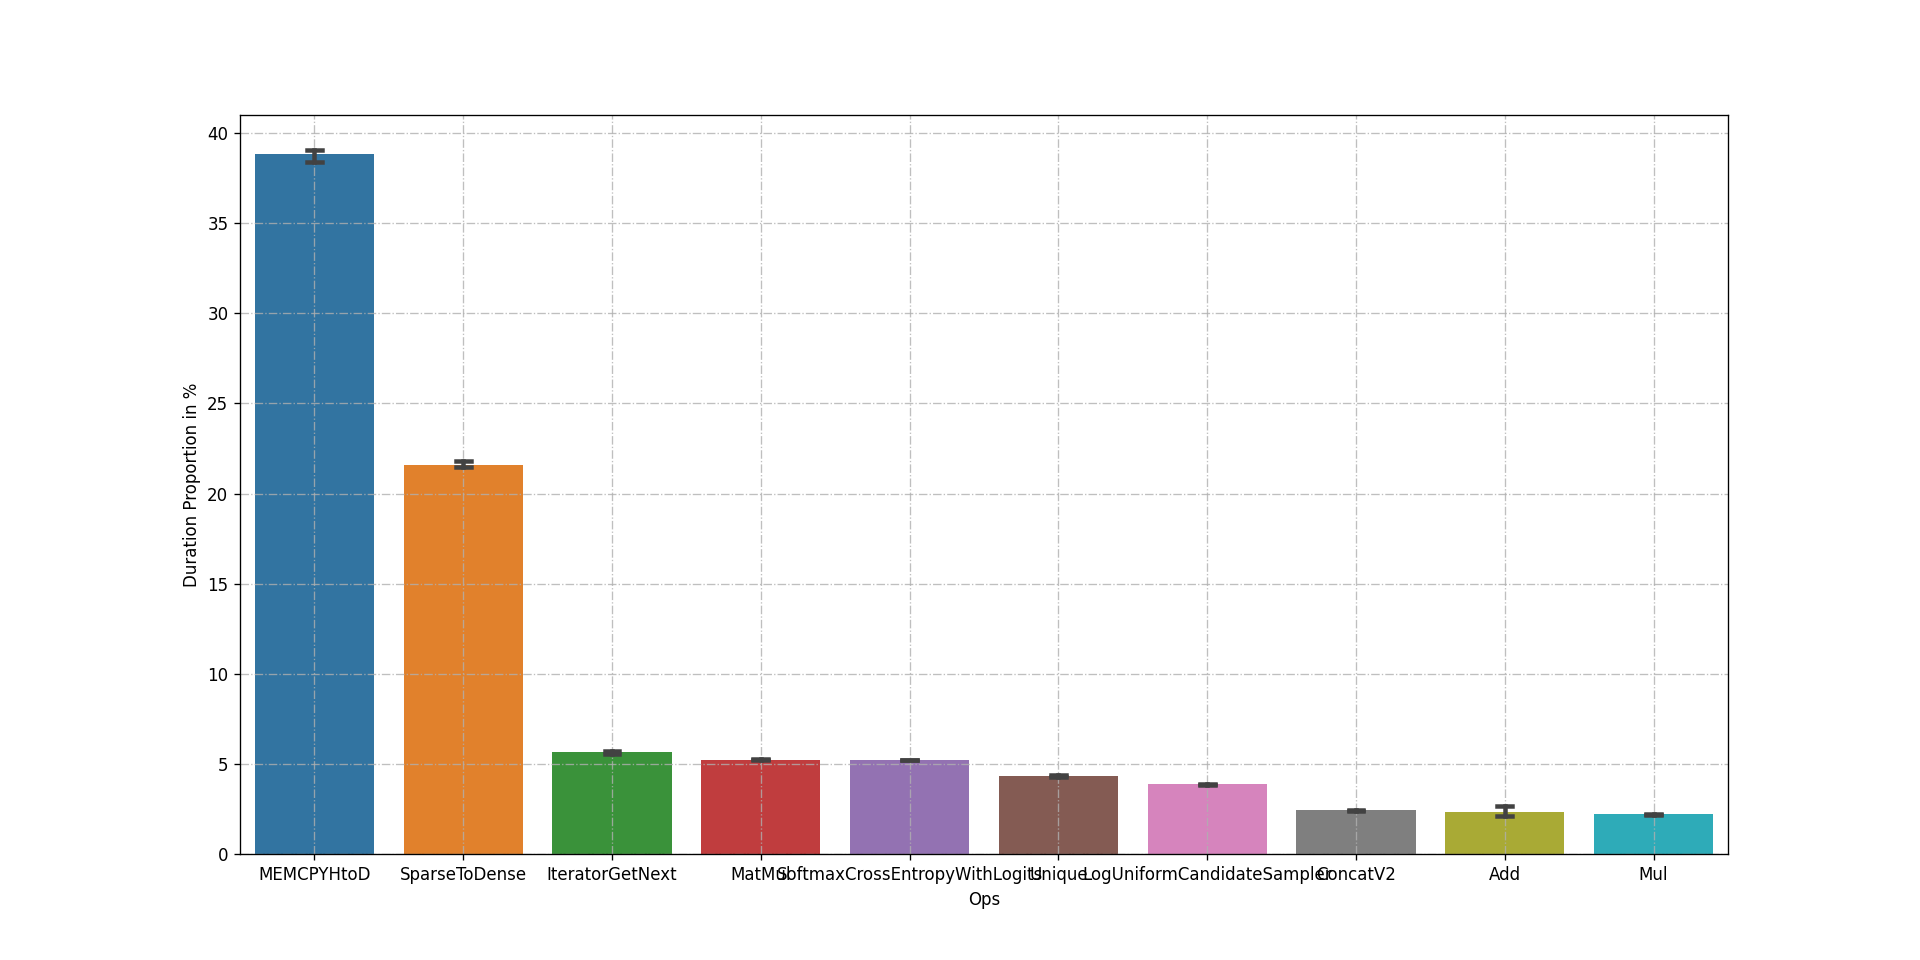

Values plotted in this chart, from the file beside it:
, MEMCPYHtoD, SparseToDense, IteratorGetNext, MatMul, SoftmaxCrossEntropyWithLogits, Unique, LogUniformCandidateSampler, ConcatV2, Add, Mul, ComputeAccidentalHits, Sub, Slice, ZerosLike, GatherV2, UnsortedSegmentSum, AddN, RealDiv, Shape, Pad, ScatterAdd, Sqrt, Assign
ratio, 0.1226, 0.3595, 0.03338, 0.02931, 0.05972, 0.01879, 0.01236, 0.008175, 0.311, 0.00745, 0.00653, 0.003461, 0.003163, 0.001178, 0.008015, 0.001154, 0.001043, 0.001141, 0.001076, 0.000806, 0.0007324, 0.0007651, 0.0008101
ratio, 0.3895, 0.2166, 0.05432, 0.05504, 0.0523, 0.04313, 0.03894, 0.02433, 0.02138, 0.02226, 0.02135, 0.0099, 0.009404, 0.003605, 0.003331, 0.002913, 0.002913, 0.002808, 0.002338, 0.001894, 0.001907, 0.001946, 0.00175
ratio, 0.389, 0.2127, 0.05699, 0.05562, 0.05272, 0.04463, 0.03916, 0.02467, 0.02113, 0.02236, 0.0209, 0.009904, 0.009513, 0.003657, 0.002941, 0.002915, 0.00285, 0.002694, 0.00246, 0.0019, 0.001848, 0.001861, 0.001718
ratio, 0.3945, 0.2141, 0.05445, 0.05292, 0.05246, 0.04318, 0.03888, 0.02417, 0.02142, 0.02227, 0.02043, 0.01008, 0.009687, 0.003717, 0.003282, 0.003084, 0.0029, 0.002676, 0.002043, 0.001911, 0.001872, 0.001898, 0.001845
ratio, 0.3943, 0.2156, 0.0514, 0.05301, 0.0525, 0.04298, 0.03886, 0.02537, 0.02153, 0.02203, 0.02, 0.01027, 0.009685, 0.00365, 0.003584, 0.002925, 0.002899, 0.002767, 0.002517, 0.001898, 0.001937, 0.001937, 0.001911
ratio, 0.3874, 0.2162, 0.05547, 0.05469, 0.05199, 0.04397, 0.03905, 0.02448, 0.02122, 0.0227, 0.02023, 0.01012, 0.009637, 0.003687, 0.003338, 0.002924, 0.002898, 0.002665, 0.002264, 0.001953, 0.001915, 0.001915, 0.001837
ratio, 0.3852, 0.2136, 0.06337, 0.05427, 0.05203, 0.04176, 0.03832, 0.02424, 0.0212, 0.02254, 0.02047, 0.01007, 0.009436, 0.003707, 0.002986, 0.003102, 0.002896, 0.002665, 0.002394, 0.001905, 0.001841, 0.001892, 0.001867
ratio, 0.3894, 0.2131, 0.05614, 0.05349, 0.05221, 0.04573, 0.03872, 0.02421, 0.0213, 0.02249, 0.02048, 0.009956, 0.00954, 0.003691, 0.003249, 0.002964, 0.00286, 0.002743, 0.002405, 0.001989, 0.001885, 0.001898, 0.001768
ratio, 0.3909, 0.2156, 0.05513, 0.0528, 0.05261, 0.04482, 0.03887, 0.02433, 0.02154, 0.02131, 0.02067, 0.009952, 0.009586, 0.0038, 0.003147, 0.002952, 0.00286, 0.002743, 0.002403, 0.001881, 0.001907, 0.001894, 0.001907
ratio, 0.3851, 0.2144, 0.06346, 0.05219, 0.05138, 0.0445, 0.03884, 0.02412, 0.02134, 0.02251, 0.0203, 0.009866, 0.00935, 0.003658, 0.003207, 0.002949, 0.002872, 0.002718, 0.002177, 0.001919, 0.002293, 0.001919, 0.001868
ratio, 0.383, 0.2139, 0.06193, 0.05435, 0.05171, 0.04344, 0.03813, 0.02397, 0.0211, 0.02326, 0.02033, 0.01001, 0.009355, 0.003629, 0.003387, 0.002965, 0.002837, 0.002735, 0.002441, 0.001917, 0.00193, 0.002262, 0.002185
ratio, 0.3751, 0.2111, 0.06121, 0.05515, 0.0517, 0.04298, 0.03832, 0.02399, 0.02114, 0.02995, 0.021, 0.01026, 0.009472, 0.003676, 0.003274, 0.003463, 0.003124, 0.003212, 0.002572, 0.002183, 0.002271, 0.002384, 0.002459
ratio, 0.3894, 0.2154, 0.05654, 0.05292, 0.05193, 0.04348, 0.03901, 0.02535, 0.02117, 0.02254, 0.02003, 0.01, 0.009609, 0.003711, 0.003099, 0.002943, 0.002917, 0.002734, 0.002266, 0.001953, 0.001979, 0.001888, 0.001875
ratio, 0.3906, 0.2172, 0.05493, 0.0538, 0.05249, 0.04251, 0.03903, 0.02448, 0.02119, 0.02159, 0.02007, 0.0101, 0.009589, 0.003658, 0.002978, 0.002952, 0.003057, 0.00273, 0.002469, 0.001933, 0.001894, 0.001842, 0.002025
ratio, 0.3917, 0.2148, 0.05353, 0.05503, 0.05221, 0.04422, 0.03885, 0.02481, 0.02134, 0.02174, 0.02049, 0.009971, 0.009564, 0.003708, 0.003367, 0.003105, 0.002909, 0.002791, 0.002044, 0.001887, 0.001795, 0.00186, 0.001847
ratio, 0.3927, 0.2159, 0.05225, 0.05543, 0.0525, 0.04312, 0.03866, 0.02482, 0.02138, 0.02192, 0.02014, 0.01015, 0.009599, 0.003664, 0.003165, 0.002876, 0.002876, 0.002679, 0.002219, 0.001891, 0.001852, 0.002114, 0.001773
ratio, 0.3919, 0.2148, 0.05217, 0.05564, 0.05236, 0.0445, 0.03938, 0.02425, 0.02141, 0.02204, 0.02064, 0.009927, 0.009547, 0.003698, 0.002977, 0.002964, 0.002885, 0.002636, 0.002295, 0.001928, 0.001915, 0.00181, 0.001744
ratio, 0.3902, 0.2141, 0.06002, 0.05418, 0.05194, 0.043, 0.03876, 0.02412, 0.02123, 0.02198, 0.02019, 0.009833, 0.009468, 0.00367, 0.003291, 0.002873, 0.002847, 0.002638, 0.002116, 0.001881, 0.00192, 0.001828, 0.001894
ratio, 0.3941, 0.2153, 0.05327, 0.05183, 0.05253, 0.04367, 0.03973, 0.02489, 0.0215, 0.02158, 0.02132, 0.01016, 0.009541, 0.003721, 0.002943, 0.003022, 0.002877, 0.002916, 0.002111, 0.001927, 0.001847, 0.001953, 0.001795
ratio, 0.3945, 0.2157, 0.05392, 0.05228, 0.05262, 0.04221, 0.03905, 0.02463, 0.02141, 0.02188, 0.02178, 0.01002, 0.009533, 0.003663, 0.003015, 0.002909, 0.002922, 0.002592, 0.002049, 0.001917, 0.001957, 0.001864, 0.001798
ratio, 0.3952, 0.2144, 0.0525, 0.05196, 0.0527, 0.04318, 0.03976, 0.0248, 0.02177, 0.0222, 0.0209, 0.01007, 0.009538, 0.003704, 0.002818, 0.002897, 0.00291, 0.002699, 0.002236, 0.002077, 0.001905, 0.001865, 0.001773
ratio, 0.3911, 0.2148, 0.05465, 0.05126, 0.05235, 0.04805, 0.03904, 0.02432, 0.02139, 0.02185, 0.02112, 0.009983, 0.009525, 0.003703, 0.00331, 0.002879, 0.002918, 0.002591, 0.002093, 0.001845, 0.001832, 0.001832, 0.001727
ratio, 0.385, 0.2119, 0.06277, 0.05572, 0.05182, 0.04403, 0.03871, 0.02421, 0.02108, 0.02256, 0.02039, 0.009877, 0.009517, 0.003657, 0.002885, 0.003039, 0.002872, 0.002833, 0.002215, 0.001919, 0.001932, 0.00188, 0.001893
ratio, 0.3934, 0.2117, 0.05919, 0.05172, 0.05227, 0.04295, 0.03926, 0.0249, 0.02122, 0.02222, 0.02069, 0.01004, 0.009545, 0.003721, 0.003076, 0.002984, 0.002866, 0.002643, 0.002393, 0.001959, 0.001854, 0.001841, 0.001762
ratio, 0.3937, 0.2166, 0.0529, 0.05179, 0.05238, 0.04342, 0.039, 0.02469, 0.02133, 0.02187, 0.02046, 0.009925, 0.009728, 0.003717, 0.003572, 0.0029, 0.002873, 0.002676, 0.002043, 0.002017, 0.001911, 0.001832, 0.001872
ratio, 0.3935, 0.2154, 0.05449, 0.05156, 0.05209, 0.04386, 0.03948, 0.02464, 0.02143, 0.02284, 0.02001, 0.01001, 0.009446, 0.003689, 0.00307, 0.002925, 0.003004, 0.002701, 0.002226, 0.001937, 0.001871, 0.001844, 0.001792
ratio, 0.3906, 0.216, 0.05316, 0.05378, 0.05193, 0.04571, 0.03941, 0.02451, 0.02135, 0.02175, 0.02072, 0.01, 0.009529, 0.003673, 0.003176, 0.002941, 0.002837, 0.002523, 0.002719, 0.001908, 0.00183, 0.002131, 0.001778
ratio, 0.3929, 0.2142, 0.05459, 0.054, 0.05233, 0.04298, 0.03909, 0.02464, 0.02129, 0.02182, 0.02014, 0.009989, 0.009475, 0.003764, 0.003514, 0.003093, 0.002922, 0.002764, 0.002224, 0.001948, 0.001908, 0.001921, 0.001948
ratio, 0.3902, 0.2142, 0.05759, 0.05364, 0.05221, 0.04395, 0.03863, 0.02448, 0.02123, 0.02301, 0.02025, 0.00996, 0.009503, 0.003621, 0.002941, 0.002941, 0.002915, 0.00268, 0.002235, 0.00217, 0.001869, 0.001882, 0.00183
ratio, 0.3926, 0.2159, 0.05469, 0.05167, 0.05215, 0.04301, 0.03986, 0.02505, 0.0213, 0.02197, 0.02073, 0.009854, 0.009538, 0.003679, 0.00293, 0.00289, 0.00293, 0.002693, 0.002207, 0.001892, 0.001866, 0.001931, 0.002076
ratio, 0.3909, 0.2142, 0.06028, 0.05181, 0.05224, 0.04295, 0.03887, 0.02462, 0.02137, 0.02221, 0.02055, 0.01002, 0.009396, 0.003664, 0.002905, 0.002931, 0.002879, 0.002604, 0.002277, 0.001911, 0.001845, 0.001832, 0.001845
ratio, 0.3859, 0.2149, 0.05829, 0.05342, 0.05205, 0.04384, 0.03903, 0.02439, 0.02108, 0.02316, 0.02072, 0.009844, 0.009394, 0.003603, 0.003011, 0.002934, 0.002882, 0.002715, 0.002226, 0.001879, 0.001982, 0.00193, 0.001969
ratio, 0.3896, 0.217, 0.05781, 0.05154, 0.05224, 0.04312, 0.039, 0.02421, 0.02119, 0.02254, 0.0196, 0.01005, 0.009604, 0.003805, 0.003023, 0.002906, 0.002958, 0.003219, 0.002254, 0.001968, 0.001877, 0.001903, 0.001877
ratio, 0.3833, 0.213, 0.05945, 0.05533, 0.05158, 0.04769, 0.03823, 0.02471, 0.02088, 0.0226, 0.0224, 0.009921, 0.009241, 0.003627, 0.002858, 0.002948, 0.002833, 0.002666, 0.002192, 0.001884, 0.001897, 0.001961, 0.001871
ratio, 0.3894, 0.2188, 0.05346, 0.05329, 0.05146, 0.04446, 0.03872, 0.02456, 0.02131, 0.02229, 0.02082, 0.009953, 0.009484, 0.003674, 0.002931, 0.002931, 0.002905, 0.002749, 0.00228, 0.001967, 0.00185, 0.001902, 0.001772
ratio, 0.3878, 0.214, 0.06281, 0.05184, 0.05223, 0.04329, 0.03879, 0.02451, 0.02125, 0.02215, 0.02058, 0.01001, 0.009323, 0.003695, 0.00258, 0.002891, 0.002891, 0.002723, 0.002308, 0.001893, 0.001919, 0.001893, 0.001789
ratio, 0.3875, 0.2165, 0.05768, 0.05316, 0.0519, 0.04293, 0.03908, 0.02441, 0.02128, 0.02248, 0.02042, 0.01024, 0.009569, 0.003851, 0.003436, 0.00293, 0.002904, 0.002645, 0.002438, 0.001906, 0.001906, 0.00188, 0.001893
ratio, 0.3905, 0.2186, 0.05622, 0.05155, 0.05206, 0.0411, 0.0399, 0.02467, 0.02137, 0.02213, 0.02085, 0.01014, 0.009486, 0.003667, 0.002845, 0.002858, 0.002897, 0.002701, 0.002296, 0.001892, 0.001892, 0.001814, 0.002009
ratio, 0.3894, 0.2167, 0.06044, 0.05411, 0.05177, 0.04097, 0.03945, 0.02401, 0.02116, 0.02141, 0.02055, 0.009989, 0.009376, 0.003685, 0.002852, 0.002852, 0.002865, 0.0028, 0.002175, 0.001901, 0.001888, 0.00181, 0.001693
ratio, 0.3929, 0.2161, 0.05153, 0.05421, 0.05247, 0.04357, 0.03906, 0.02461, 0.02115, 0.02198, 0.02024, 0.01012, 0.00958, 0.003724, 0.003277, 0.003198, 0.002869, 0.002632, 0.002316, 0.001882, 0.001856, 0.001882, 0.001763
ratio, 0.3933, 0.2158, 0.05389, 0.0523, 0.05273, 0.04269, 0.03945, 0.02547, 0.02161, 0.02256, 0.02037, 0.01014, 0.009492, 0.003718, 0.003125, 0.00294, 0.002887, 0.00261, 0.002043, 0.001925, 0.001898, 0.001938, 0.001912
ratio, 0.3954, 0.2149, 0.05374, 0.05193, 0.05262, 0.04225, 0.03984, 0.02452, 0.0216, 0.0221, 0.02066, 0.01004, 0.009551, 0.003717, 0.002989, 0.002897, 0.002923, 0.002646, 0.002183, 0.001878, 0.002064, 0.001878, 0.001839
ratio, 0.3934, 0.2144, 0.05359, 0.0517, 0.05259, 0.04519, 0.03929, 0.02446, 0.02155, 0.02193, 0.0216, 0.009975, 0.009515, 0.003693, 0.002996, 0.002904, 0.002944, 0.002733, 0.001998, 0.001906, 0.002024, 0.001906, 0.001761
ratio, 0.3942, 0.2164, 0.05177, 0.05176, 0.05213, 0.04356, 0.03934, 0.02453, 0.02157, 0.0227, 0.02099, 0.0101, 0.009677, 0.003915, 0.0029, 0.003006, 0.002927, 0.002597, 0.002136, 0.001898, 0.001898, 0.001819, 0.001806
ratio, 0.391, 0.2157, 0.05233, 0.05636, 0.05296, 0.04202, 0.0402, 0.02455, 0.02126, 0.02231, 0.02094, 0.01003, 0.009536, 0.00372, 0.002921, 0.003, 0.002882, 0.002672, 0.002148, 0.001899, 0.001912, 0.001821, 0.001808
ratio, 0.3886, 0.2155, 0.05549, 0.05346, 0.05212, 0.04307, 0.03952, 0.02508, 0.02119, 0.02284, 0.0206, 0.009938, 0.009534, 0.003759, 0.003148, 0.00294, 0.002849, 0.002653, 0.002471, 0.001899, 0.00186, 0.001912, 0.002068
ratio, 0.3911, 0.2155, 0.05441, 0.05149, 0.0522, 0.04535, 0.0388, 0.02457, 0.02133, 0.02241, 0.02043, 0.01002, 0.009658, 0.003673, 0.003267, 0.002901, 0.002928, 0.002888, 0.002235, 0.001908, 0.001934, 0.001869, 0.00183
ratio, 0.3916, 0.2145, 0.05633, 0.05131, 0.05199, 0.04452, 0.03893, 0.02494, 0.02123, 0.02191, 0.02043, 0.01007, 0.009425, 0.003869, 0.003098, 0.002889, 0.003007, 0.002641, 0.002248, 0.001882, 0.001856, 0.001817, 0.001791
ratio, 0.3921, 0.2155, 0.05426, 0.0538, 0.05244, 0.04194, 0.03997, 0.02427, 0.02146, 0.0222, 0.02138, 0.009996, 0.009419, 0.003634, 0.00324, 0.002886, 0.00286, 0.002912, 0.002256, 0.001915, 0.001797, 0.001837, 0.001758
ratio, 0.3938, 0.2156, 0.05361, 0.05395, 0.05223, 0.04247, 0.0391, 0.02449, 0.02134, 0.02186, 0.02145, 0.01001, 0.009465, 0.003678, 0.003045, 0.002861, 0.003164, 0.002584, 0.002281, 0.001938, 0.001898, 0.001964, 0.001753
ratio, 0.3936, 0.2149, 0.05339, 0.05234, 0.05234, 0.04382, 0.03937, 0.02455, 0.02155, 0.02173, 0.02115, 0.01, 0.009636, 0.003712, 0.002738, 0.00283, 0.00287, 0.002567, 0.002198, 0.001869, 0.002159, 0.00183, 0.00183
ratio, 0.3909, 0.2132, 0.06175, 0.05154, 0.0524, 0.04304, 0.03847, 0.02519, 0.02143, 0.02132, 0.02018, 0.01017, 0.009388, 0.003666, 0.00309, 0.00292, 0.002881, 0.002566, 0.002213, 0.002069, 0.00199, 0.001872, 0.001728
ratio, 0.3852, 0.216, 0.05749, 0.05128, 0.05165, 0.04506, 0.03876, 0.02421, 0.02112, 0.02372, 0.02054, 0.009966, 0.009476, 0.003687, 0.002759, 0.00294, 0.00294, 0.00303, 0.002192, 0.001986, 0.001895, 0.001895, 0.002011
ratio, 0.3853, 0.2182, 0.05779, 0.05185, 0.05183, 0.04362, 0.03859, 0.02392, 0.02143, 0.02261, 0.02191, 0.01001, 0.009422, 0.003648, 0.003158, 0.00308, 0.0029, 0.00272, 0.002307, 0.00192, 0.001882, 0.00192, 0.001856
ratio, 0.3797, 0.2149, 0.07114, 0.05092, 0.05115, 0.04247, 0.03793, 0.02391, 0.02104, 0.0228, 0.02099, 0.009936, 0.009517, 0.003629, 0.003147, 0.002906, 0.002855, 0.002893, 0.002348, 0.001954, 0.001891, 0.001916, 0.001942
ratio, 0.3897, 0.2139, 0.06103, 0.05349, 0.05233, 0.04407, 0.03838, 0.02426, 0.02111, 0.02145, 0.02025, 0.009871, 0.009389, 0.003659, 0.003373, 0.002878, 0.002839, 0.002735, 0.002044, 0.001901, 0.001901, 0.002018, 0.001758
ratio, 0.387, 0.2143, 0.06066, 0.05132, 0.05172, 0.04425, 0.0388, 0.02478, 0.02111, 0.02271, 0.02062, 0.009806, 0.009509, 0.003618, 0.002933, 0.002855, 0.002881, 0.00283, 0.002287, 0.001925, 0.001951, 0.001925, 0.001783
ratio, 0.3899, 0.2142, 0.05707, 0.05339, 0.05194, 0.04365, 0.03977, 0.02439, 0.02109, 0.02212, 0.02032, 0.01016, 0.00944, 0.003708, 0.003368, 0.002885, 0.002885, 0.002703, 0.002611, 0.002128, 0.001854, 0.001867, 0.001723
ratio, 0.3936, 0.2177, 0.05248, 0.05191, 0.05281, 0.04264, 0.03956, 0.02436, 0.02143, 0.02169, 0.02088, 0.01033, 0.009537, 0.003701, 0.002793, 0.002924, 0.002898, 0.002661, 0.0022, 0.001923, 0.00187, 0.00187, 0.001791
ratio, 0.3883, 0.2143, 0.05901, 0.05352, 0.05195, 0.04551, 0.03881, 0.02477, 0.02116, 0.02132, 0.02018, 0.00983, 0.009467, 0.003618, 0.003073, 0.003022, 0.002918, 0.002646, 0.002062, 0.001958, 0.001906, 0.001893, 0.001764
... 91 more rows
